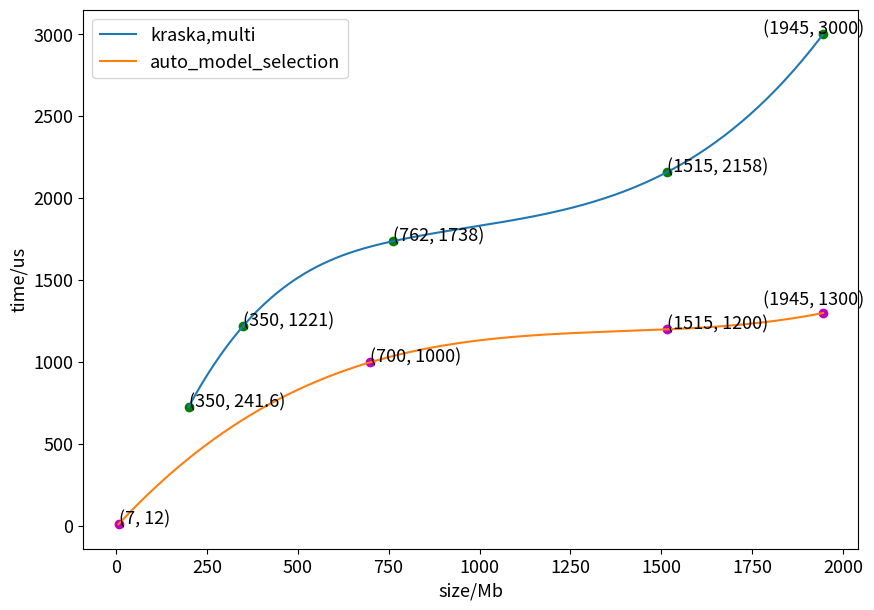

Here is the Python script that generated this plot: (Note: this script raises an exception after producing the figure.)
from matplotlib import pyplot as plt
import numpy as np
from scipy.interpolate import make_interp_spline
fig = plt.figure(figsize=(10,7),dpi=100)
plt.rcParams['font.size'] = 13
kraska_x = np.array([
     200,
     350,
     762,
     1515,
     1945

])

kraska_y = np.array([
     728,
     1221,
     1738,
     2158,
     3000

])

auto_x = np.array([
     7,
     700,
     1515,
     1945
])
auto_y = np.array([
     12,
     1000,
     1200,
     1300


])

plt.plot(200, 728, 'og')  # 绘制紫红色的圆形的点
plt.plot(350, 1221, 'og')  # 绘制紫红色的圆形的点
plt.plot(762, 1738, 'og')
plt.plot(1515, 2158, 'og')
plt.plot(1945, 3000, 'og')


plt.plot(7, 12, 'om')
plt.plot(700, 1000, 'om')
plt.plot(1515, 1200, 'om')
plt.plot(1945, 1300, 'om')

plt.annotate('(350, 241.6)', xy=(200, 728), xytext=(200, 728))
plt.annotate('(350, 1221)', xy=(350, 1221), xytext=(350, 1221))
plt.annotate('(762, 1738)', xy=(762, 1738), xytext=(762, 1738))
plt.annotate('(1515, 2158)', xy=(1515, 2000), xytext=(1515, 2158))
plt.annotate('(1945, 3000)', xy=(1945, 3000), xytext=(1780, 3000))
plt.annotate('(7, 12)', xy=(7, 12), xytext=(7, 12))
plt.annotate('(700, 1000)', xy=(700, 1000), xytext=(700, 1000))
plt.annotate('(1515, 1200)', xy=(1515, 1300), xytext=(1515, 1200))
plt.annotate('(1945, 1300)', xy=(1945, 1300), xytext=(1780, 1350))

plt.xlabel("size/Mb")
plt.ylabel("time/us")
kraska_x_smooth = np.linspace(kraska_x.min(),kraska_x.max(),300)


kraska_y_smooth = make_interp_spline(kraska_x,kraska_y)(kraska_x_smooth)
plt.plot(kraska_x_smooth, kraska_y_smooth, label='kraska,multi')

auto_x_smooth = np.linspace(auto_x.min(),auto_x.max(),300)


auto_y_smooth = make_interp_spline(auto_x,auto_y)(auto_x_smooth)
plt.plot(auto_x_smooth, auto_y_smooth, label='auto_model_selection')

plt.legend()
plt.savefig("E:/time.png")
plt.show()